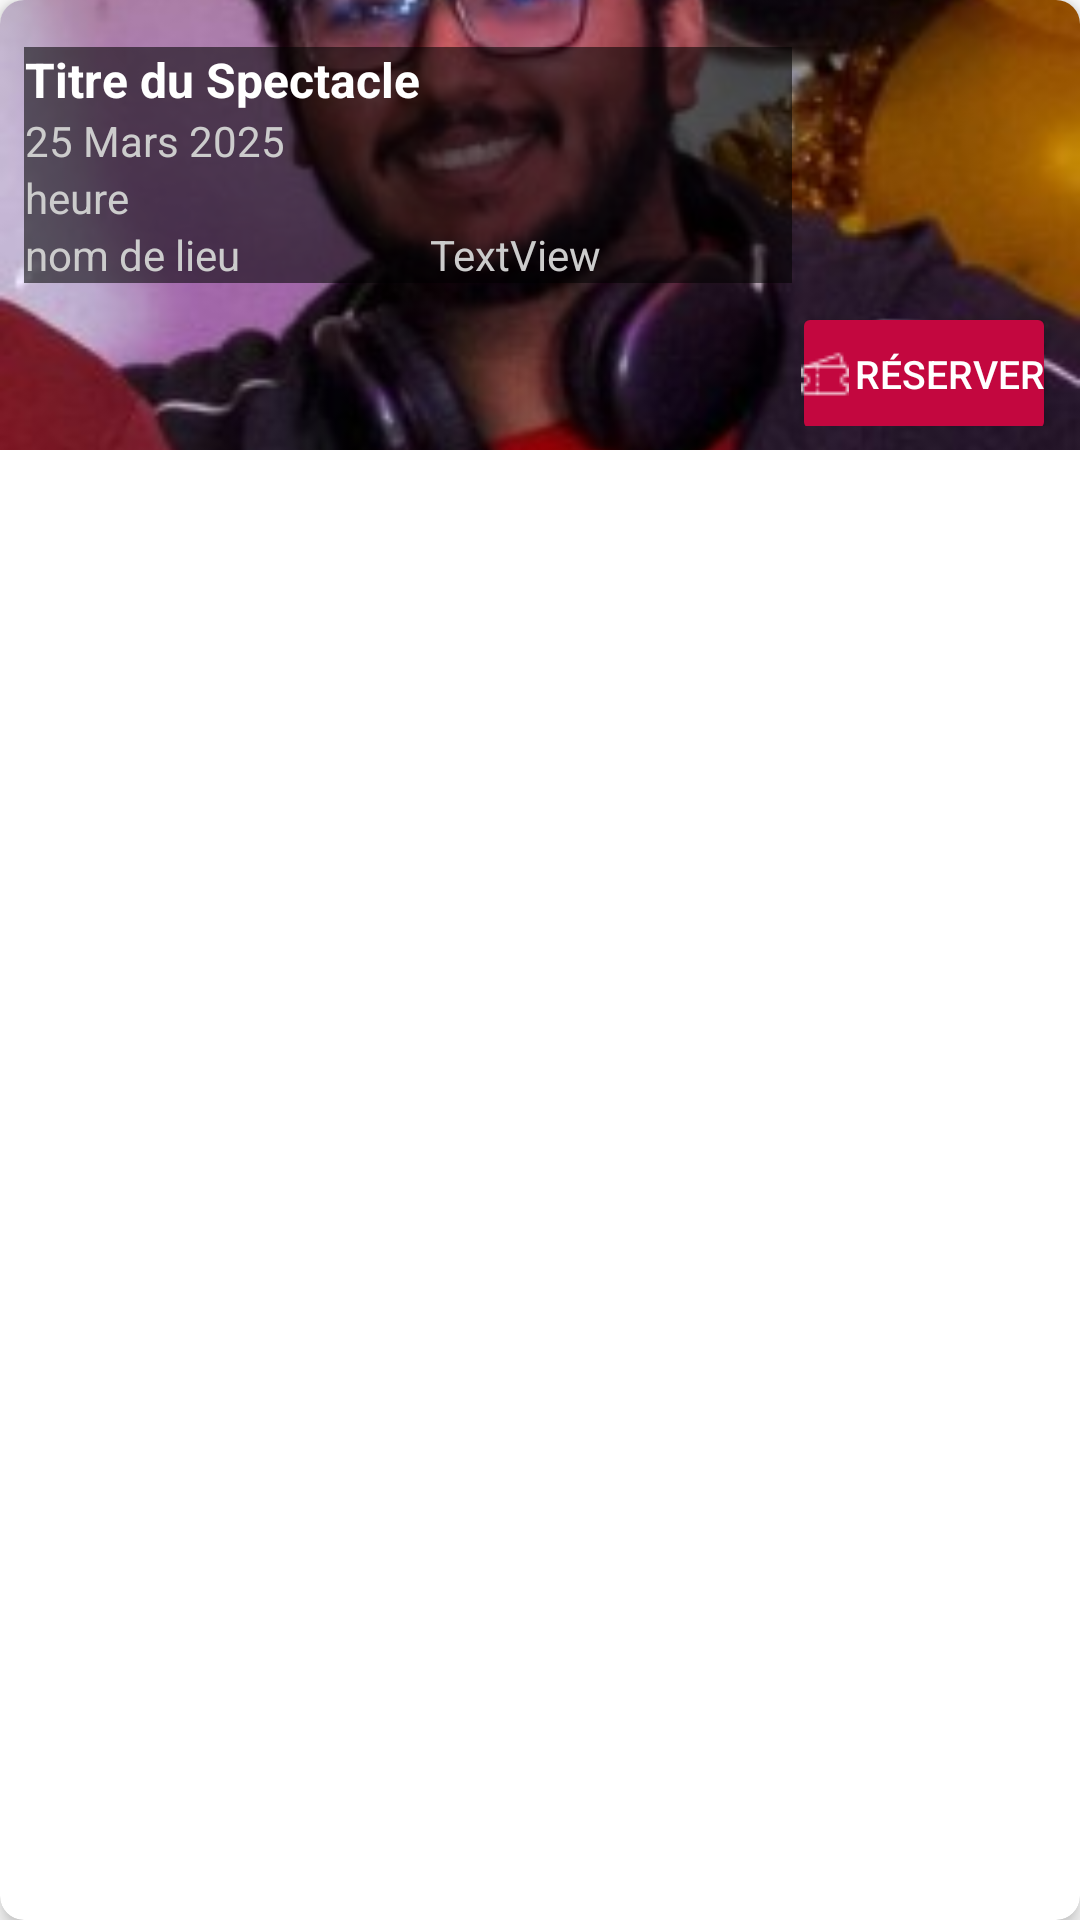

Android layout source for this screen:
<!-- AndroidManifest.xml: application theme Theme.Reservili -->
<!-- res/layout/spectaclelist_item.xml -->
<?xml version="1.0" encoding="utf-8"?>
<androidx.cardview.widget.CardView
    xmlns:android="http://schemas.android.com/apk/res/android"
    xmlns:card_view="http://schemas.android.com/apk/res-auto"
    xmlns:tools="http://schemas.android.com/tools"
    android:layout_width="match_parent"
    android:layout_height="wrap_content"
    android:layout_margin="8dp"
    card_view:cardCornerRadius="8dp"
    card_view:cardElevation="4dp">

    <FrameLayout
        android:layout_width="match_parent"
        android:layout_height="150dp">

        
        <ImageView
            android:id="@+id/imageSpectacle"
            android:layout_width="match_parent"
            android:layout_height="match_parent"
            android:scaleType="centerCrop"
            android:src="@drawable/jazz" />

        
        <LinearLayout
            android:layout_width="match_parent"
            android:layout_height="match_parent"
            android:gravity="center_vertical"
            android:orientation="horizontal"
            android:padding="8dp">

            
            <LinearLayout
                android:layout_width="match_parent"
                android:layout_height="wrap_content"
                android:layout_marginLeft="-8dp"
                android:layout_marginBottom="20dp"
                android:layout_weight="1"
                android:background="#8F000000"
                android:orientation="vertical"
                android:paddingStart="8dp">

                <TextView
                    android:id="@+id/titreSpectacle"
                    android:layout_width="wrap_content"
                    android:layout_height="wrap_content"
                    android:text="Titre du Spectacle"
                    android:textColor="@android:color/white"
                    android:textSize="16sp"
                    android:textStyle="bold" />

                <TextView
                    android:id="@+id/dateSpectacle"
                    android:layout_width="wrap_content"
                    android:layout_height="wrap_content"
                    android:text="25 Mars 2025"
                    android:textColor="#CCCCCC"
                    android:textSize="14sp" />

                <TextView
                    android:id="@+id/heureS"
                    android:layout_width="match_parent"
                    android:layout_height="wrap_content"
                    android:text="heure"
                    android:textColor="#cccccc" />

                <LinearLayout
                    android:layout_width="match_parent"
                    android:layout_height="match_parent"
                    android:orientation="horizontal">

                    <TextView
                        android:id="@+id/nomlieu"
                        android:layout_width="wrap_content"
                        android:layout_height="wrap_content"
                        android:layout_weight="1"
                        android:text="nom de lieu"
                        android:textColor="#cccccc" />

                    <TextView
                        android:id="@+id/ville"
                        android:layout_width="wrap_content"
                        android:layout_height="wrap_content"
                        android:layout_weight="1"
                        android:text="TextView"
                        android:textColor="#cccccc" />
                </LinearLayout>

            </LinearLayout>

            

            <Button
                android:id="@+id/btnReserver"
                android:layout_width="wrap_content"
                android:layout_height="wrap_content"
                android:layout_marginBottom="-50dp"
                android:backgroundTint="#C3073F"
                android:drawableLeft="@drawable/ticket_white"
                android:drawablePadding="1dp"
                android:padding="3dp"
                android:text="Réserver"
                android:textSize="13dp"
                android:textColor="@android:color/white" />

        </LinearLayout>

        <TextView
            android:id="@+id/tvComplet"
            android:layout_width="match_parent"
            android:layout_height="150dp"

            android:gravity="center"
            android:text=""

            android:textColor="#E91E1E"
            android:textSize="24sp"
            android:visibility="gone" />

    </FrameLayout>

</androidx.cardview.widget.CardView>
<!-- resources referenced by this layout -->
<resources>
  <!-- drawable jazz: png bitmap (drawable, 19932 bytes) -->
  <!-- drawable ticket_white: png bitmap (drawable, 324 bytes) -->
  <style name="Theme.Reservili" parent="Theme.MaterialComponents.DayNight.DarkActionBar">
          
          <item name="colorPrimary">#C3073F</item>
          <item name="colorPrimaryVariant">@color/purple_700</item>
          <item name="colorOnPrimary">@color/white</item>
          
          <item name="colorSecondary">@color/teal_200</item>
          <item name="colorSecondaryVariant">@color/teal_700</item>
          <item name="colorOnSecondary">@color/black</item>
          
          <item name="android:statusBarColor">#C3073F</item>
          
      </style>
  <color name="purple_700">#FF3700B3</color>
  <color name="white">#FFFFFFFF</color>
  <color name="teal_200">#FF03DAC5</color>
  <color name="teal_700">#FF018786</color>
  <color name="black">#FF000000</color>
</resources>
